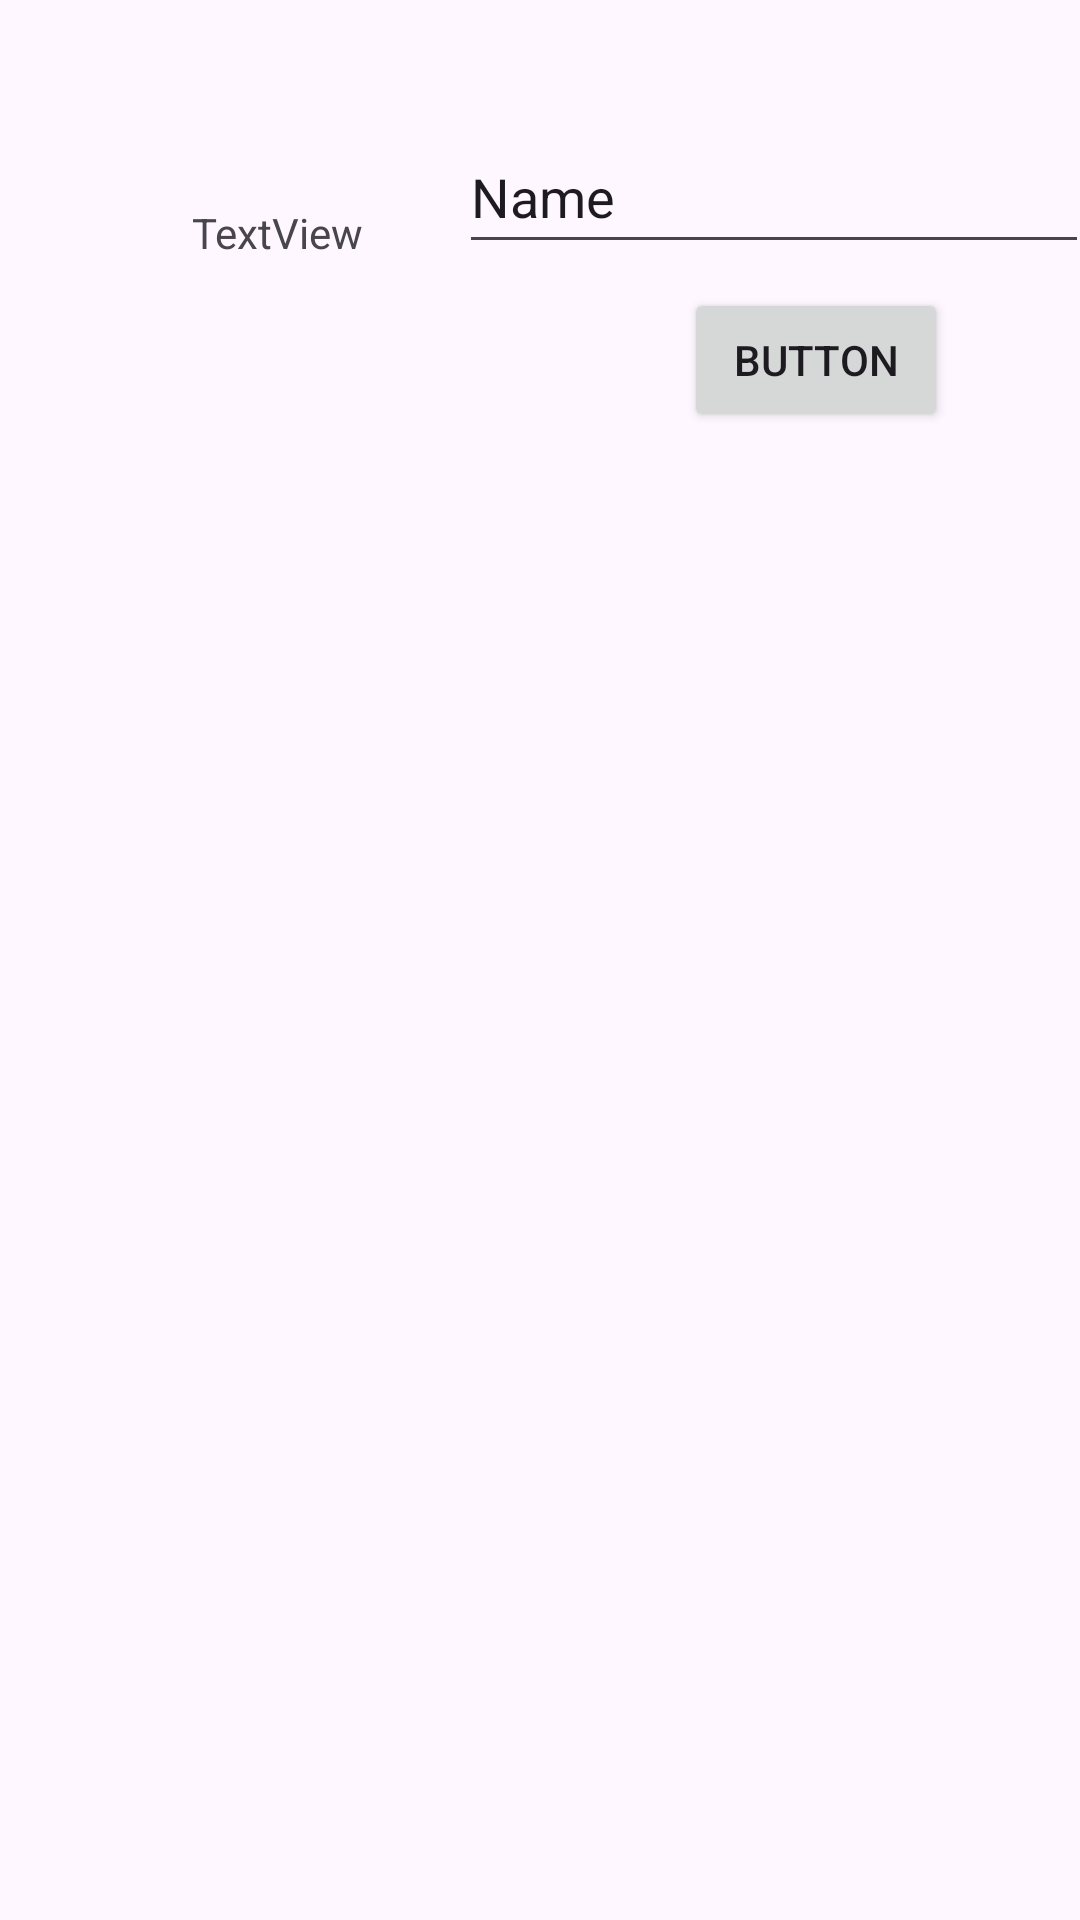

Produce the Android XML layout that renders to this screen, including the resource entries it uses.
<!-- AndroidManifest.xml: application theme Theme.Unidad4FragmentsYDialogs -->
<!-- res/layout/otro_dialog.xml -->
<?xml version="1.0" encoding="utf-8"?>
<androidx.constraintlayout.widget.ConstraintLayout xmlns:android="http://schemas.android.com/apk/res/android"
    xmlns:app="http://schemas.android.com/apk/res-auto"
    xmlns:tools="http://schemas.android.com/tools"
    android:layout_width="match_parent"
    android:layout_height="match_parent">

    <TextView
        android:id="@+id/textView"
        android:layout_width="wrap_content"
        android:layout_height="wrap_content"
        android:layout_marginStart="64dp"
        android:layout_marginTop="68dp"
        android:text="TextView"
        app:layout_constraintStart_toStartOf="parent"
        app:layout_constraintTop_toTopOf="parent" />

    <Button
        android:id="@+id/button"
        android:layout_width="wrap_content"
        android:layout_height="wrap_content"
        android:layout_marginTop="8dp"
        android:layout_marginEnd="44dp"
        android:text="Button"
        app:layout_constraintEnd_toEndOf="parent"
        app:layout_constraintTop_toBottomOf="@+id/editTextText" />

    <EditText
        android:id="@+id/editTextText"
        android:layout_width="wrap_content"
        android:layout_height="wrap_content"
        android:layout_marginStart="32dp"
        android:layout_marginTop="40dp"
        android:ems="10"
        android:inputType="text"
        android:minHeight="48dp"
        android:text="Name"
        app:layout_constraintStart_toEndOf="@+id/textView"
        app:layout_constraintTop_toTopOf="parent" />
</androidx.constraintlayout.widget.ConstraintLayout>
<!-- resources referenced by this layout -->
<resources>
  <style name="Theme.Unidad4FragmentsYDialogs" parent="Base.Theme.Unidad4FragmentsYDialogs" />
  <style name="Base.Theme.Unidad4FragmentsYDialogs" parent="Theme.Material3.DayNight.NoActionBar">
          
          
      </style>
</resources>
